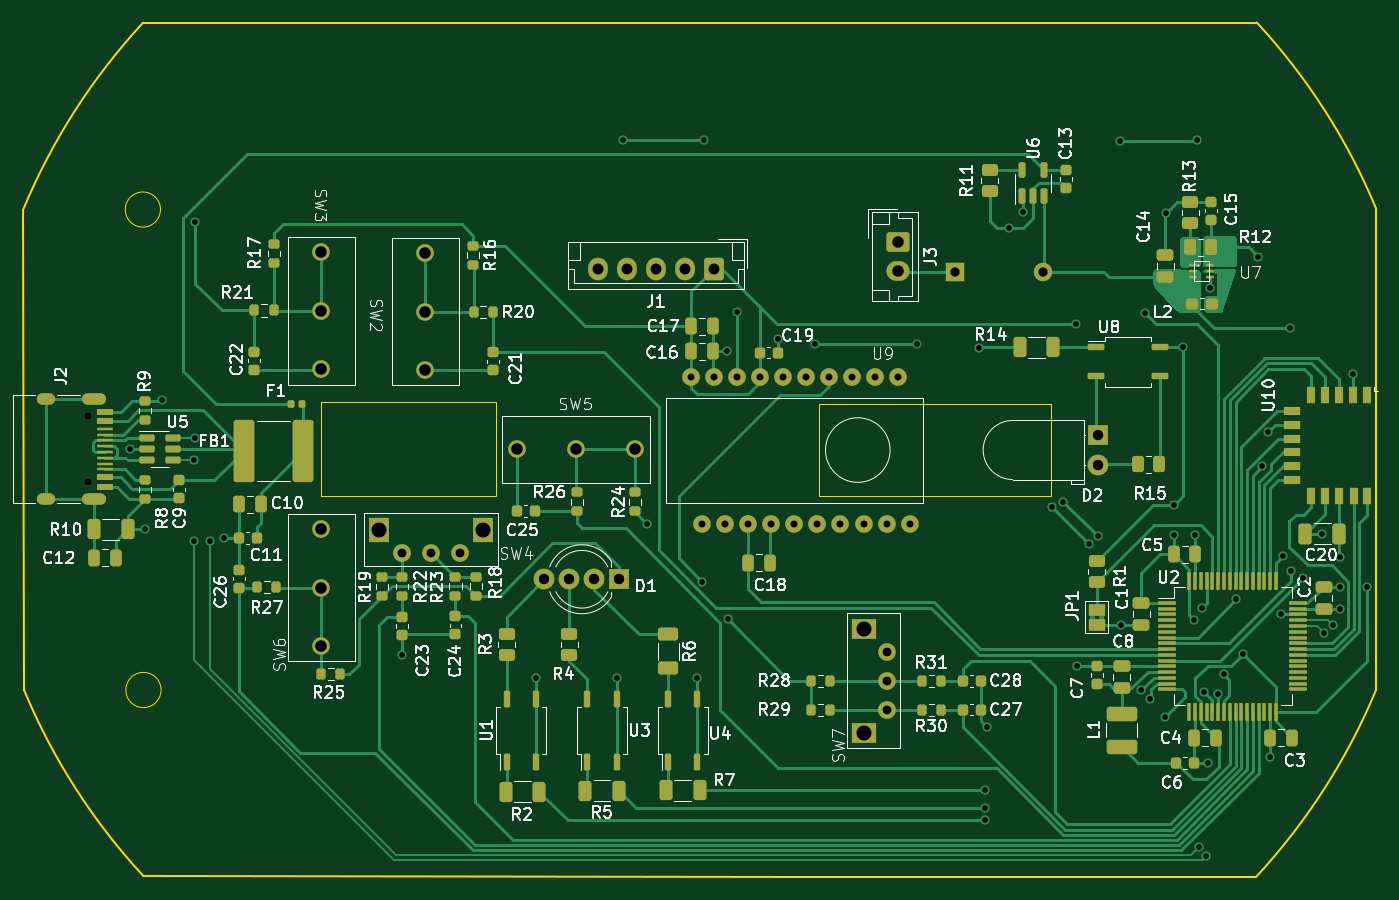
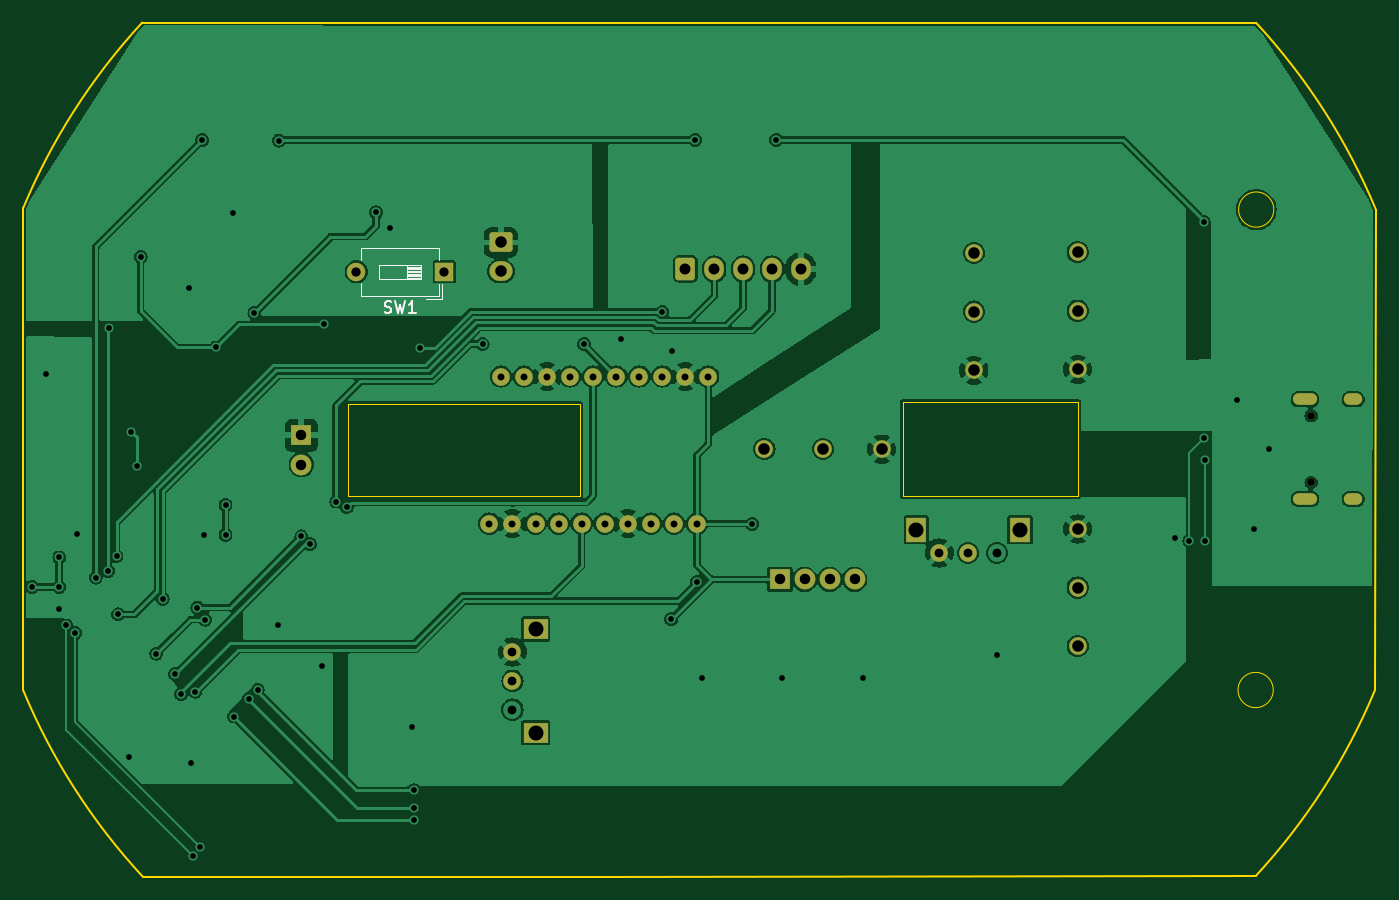
Circuit board: 11 layer files. Board 117.3 x 74.1 mm.
- bottom_copper: Computer Mouse-B_Cu.gbr (164141 bytes)
- bottom_mask: Computer Mouse-B_Mask.gbr (3410 bytes)
- paste: Computer Mouse-B_Paste.gbr (457 bytes)
- bottom_silk: Computer Mouse-B_Silkscreen.gbr (3074 bytes)
- outline: Computer Mouse-Edge_Cuts.gbr (1666 bytes)
- top_copper: Computer Mouse-F_Cu.gbr (64114 bytes)
- top_mask: Computer Mouse-F_Mask.gbr (14980 bytes)
- paste: Computer Mouse-F_Paste.gbr (12390 bytes)
- top_silk: Computer Mouse-F_Silkscreen.gbr (142293 bytes)
- drill: Computer Mouse-NPTH.drl (495 bytes)
- drill: Computer Mouse-PTH.drl (2920 bytes)

=== bottom_copper: Computer Mouse-B_Cu.gbr (164141 bytes, source omitted) ===
=== bottom_mask: Computer Mouse-B_Mask.gbr ===
%TF.GenerationSoftware,KiCad,Pcbnew,7.0.8*%
%TF.CreationDate,2024-01-02T21:28:18+01:00*%
%TF.ProjectId,Computer Mouse,436f6d70-7574-4657-9220-4d6f7573652e,rev?*%
%TF.SameCoordinates,Original*%
%TF.FileFunction,Soldermask,Bot*%
%TF.FilePolarity,Negative*%
%FSLAX46Y46*%
G04 Gerber Fmt 4.6, Leading zero omitted, Abs format (unit mm)*
G04 Created by KiCad (PCBNEW 7.0.8) date 2024-01-02 21:28:18*
%MOMM*%
%LPD*%
G01*
G04 APERTURE LIST*
G04 Aperture macros list*
%AMRoundRect*
0 Rectangle with rounded corners*
0 $1 Rounding radius*
0 $2 $3 $4 $5 $6 $7 $8 $9 X,Y pos of 4 corners*
0 Add a 4 corners polygon primitive as box body*
4,1,4,$2,$3,$4,$5,$6,$7,$8,$9,$2,$3,0*
0 Add four circle primitives for the rounded corners*
1,1,$1+$1,$2,$3*
1,1,$1+$1,$4,$5*
1,1,$1+$1,$6,$7*
1,1,$1+$1,$8,$9*
0 Add four rect primitives between the rounded corners*
20,1,$1+$1,$2,$3,$4,$5,0*
20,1,$1+$1,$4,$5,$6,$7,0*
20,1,$1+$1,$6,$7,$8,$9,0*
20,1,$1+$1,$8,$9,$2,$3,0*%
G04 Aperture macros list end*
%ADD10R,1.800000X2.100000*%
%ADD11C,1.524000*%
%ADD12R,1.800000X1.800000*%
%ADD13C,1.800000*%
%ADD14R,2.100000X1.800000*%
%ADD15C,0.650000*%
%ADD16O,2.100000X1.000000*%
%ADD17O,1.600000X1.000000*%
%ADD18RoundRect,0.250000X-0.750000X0.600000X-0.750000X-0.600000X0.750000X-0.600000X0.750000X0.600000X0*%
%ADD19O,2.000000X1.700000*%
%ADD20RoundRect,0.250000X0.600000X0.725000X-0.600000X0.725000X-0.600000X-0.725000X0.600000X-0.725000X0*%
%ADD21O,1.700000X1.950000*%
%ADD22R,1.600000X1.600000*%
%ADD23O,1.600000X1.600000*%
G04 APERTURE END LIST*
D10*
%TO.C,SW4*%
X109975000Y-107920000D03*
X118975000Y-107920000D03*
D11*
X114475000Y-109920000D03*
X116975000Y-109920000D03*
%TD*%
D12*
%TO.C,D1*%
X130790000Y-112200000D03*
D13*
X128631000Y-112200000D03*
X126472000Y-112200000D03*
X124313000Y-112200000D03*
%TD*%
D11*
%TO.C,SW2*%
X113975000Y-83920000D03*
X113975000Y-89000000D03*
X113975000Y-94080000D03*
%TD*%
%TO.C,SW5*%
X132135000Y-100920000D03*
X127055000Y-100920000D03*
X121975000Y-100920000D03*
%TD*%
D14*
%TO.C,SW7*%
X151975000Y-125500000D03*
X151975000Y-116500000D03*
D11*
X153975000Y-121000000D03*
X153975000Y-118500000D03*
%TD*%
D15*
%TO.C,J2*%
X84740000Y-98030000D03*
X84740000Y-103810000D03*
D16*
X85270000Y-96600000D03*
D17*
X81090000Y-96600000D03*
D16*
X85270000Y-105240000D03*
D17*
X81090000Y-105240000D03*
%TD*%
D18*
%TO.C,J3*%
X154975000Y-83000000D03*
D19*
X154975000Y-85500000D03*
%TD*%
D12*
%TO.C,D2*%
X172275000Y-99725000D03*
D13*
X172275000Y-102265000D03*
%TD*%
D11*
%TO.C,U9*%
X154975000Y-94625000D03*
X152975000Y-94625000D03*
X150975000Y-94625000D03*
X148975000Y-94625000D03*
X146975000Y-94625000D03*
X144975000Y-94625000D03*
X142975000Y-94625000D03*
X140975000Y-94625000D03*
X138975000Y-94625000D03*
X137000000Y-94625000D03*
X137975000Y-107375000D03*
X139975000Y-107375000D03*
X141975000Y-107375000D03*
X143975000Y-107375000D03*
X145975000Y-107375000D03*
X147975000Y-107375000D03*
X149975000Y-107375000D03*
X151975000Y-107375000D03*
X153975000Y-107375000D03*
X155975000Y-107375000D03*
%TD*%
%TO.C,SW3*%
X104975000Y-83840000D03*
X104975000Y-88920000D03*
X104975000Y-94000000D03*
%TD*%
%TO.C,SW6*%
X104975000Y-118000000D03*
X104975000Y-112920000D03*
X104975000Y-107840000D03*
%TD*%
D20*
%TO.C,J1*%
X138975000Y-85300000D03*
D21*
X136475000Y-85300000D03*
X133975000Y-85300000D03*
X131475000Y-85300000D03*
X128975000Y-85300000D03*
%TD*%
D22*
%TO.C,SW1*%
X159900000Y-85550000D03*
D23*
X167520000Y-85550000D03*
%TD*%
M02*

=== paste: Computer Mouse-B_Paste.gbr ===
%TF.GenerationSoftware,KiCad,Pcbnew,7.0.8*%
%TF.CreationDate,2024-01-02T21:28:18+01:00*%
%TF.ProjectId,Computer Mouse,436f6d70-7574-4657-9220-4d6f7573652e,rev?*%
%TF.SameCoordinates,Original*%
%TF.FileFunction,Paste,Bot*%
%TF.FilePolarity,Positive*%
%FSLAX46Y46*%
G04 Gerber Fmt 4.6, Leading zero omitted, Abs format (unit mm)*
G04 Created by KiCad (PCBNEW 7.0.8) date 2024-01-02 21:28:18*
%MOMM*%
%LPD*%
G01*
G04 APERTURE LIST*
G04 APERTURE END LIST*
M02*

=== bottom_silk: Computer Mouse-B_Silkscreen.gbr ===
%TF.GenerationSoftware,KiCad,Pcbnew,7.0.8*%
%TF.CreationDate,2024-01-02T21:28:18+01:00*%
%TF.ProjectId,Computer Mouse,436f6d70-7574-4657-9220-4d6f7573652e,rev?*%
%TF.SameCoordinates,Original*%
%TF.FileFunction,Legend,Bot*%
%TF.FilePolarity,Positive*%
%FSLAX46Y46*%
G04 Gerber Fmt 4.6, Leading zero omitted, Abs format (unit mm)*
G04 Created by KiCad (PCBNEW 7.0.8) date 2024-01-02 21:28:18*
%MOMM*%
%LPD*%
G01*
G04 APERTURE LIST*
%ADD10C,0.150000*%
%ADD11C,0.120000*%
G04 APERTURE END LIST*
D10*
X165043332Y-89067200D02*
X164900475Y-89114819D01*
X164900475Y-89114819D02*
X164662380Y-89114819D01*
X164662380Y-89114819D02*
X164567142Y-89067200D01*
X164567142Y-89067200D02*
X164519523Y-89019580D01*
X164519523Y-89019580D02*
X164471904Y-88924342D01*
X164471904Y-88924342D02*
X164471904Y-88829104D01*
X164471904Y-88829104D02*
X164519523Y-88733866D01*
X164519523Y-88733866D02*
X164567142Y-88686247D01*
X164567142Y-88686247D02*
X164662380Y-88638628D01*
X164662380Y-88638628D02*
X164852856Y-88591009D01*
X164852856Y-88591009D02*
X164948094Y-88543390D01*
X164948094Y-88543390D02*
X164995713Y-88495771D01*
X164995713Y-88495771D02*
X165043332Y-88400533D01*
X165043332Y-88400533D02*
X165043332Y-88305295D01*
X165043332Y-88305295D02*
X164995713Y-88210057D01*
X164995713Y-88210057D02*
X164948094Y-88162438D01*
X164948094Y-88162438D02*
X164852856Y-88114819D01*
X164852856Y-88114819D02*
X164614761Y-88114819D01*
X164614761Y-88114819D02*
X164471904Y-88162438D01*
X164138570Y-88114819D02*
X163900475Y-89114819D01*
X163900475Y-89114819D02*
X163709999Y-88400533D01*
X163709999Y-88400533D02*
X163519523Y-89114819D01*
X163519523Y-89114819D02*
X163281428Y-88114819D01*
X162376666Y-89114819D02*
X162948094Y-89114819D01*
X162662380Y-89114819D02*
X162662380Y-88114819D01*
X162662380Y-88114819D02*
X162757618Y-88257676D01*
X162757618Y-88257676D02*
X162852856Y-88352914D01*
X162852856Y-88352914D02*
X162948094Y-88400533D01*
D11*
%TO.C,SW1*%
X160060000Y-87900000D02*
X160060000Y-86590000D01*
X160060000Y-87900000D02*
X161443000Y-87900000D01*
X160300000Y-83440000D02*
X167121000Y-83440000D01*
X160300000Y-84510000D02*
X160300000Y-83440000D01*
X160300000Y-87660000D02*
X160300000Y-86590000D01*
X160300000Y-87660000D02*
X167121000Y-87660000D01*
X161900000Y-84915000D02*
X165520000Y-84915000D01*
X161900000Y-84985000D02*
X163106667Y-84985000D01*
X161900000Y-85105000D02*
X163106667Y-85105000D01*
X161900000Y-85225000D02*
X163106667Y-85225000D01*
X161900000Y-85345000D02*
X163106667Y-85345000D01*
X161900000Y-85465000D02*
X163106667Y-85465000D01*
X161900000Y-85585000D02*
X163106667Y-85585000D01*
X161900000Y-85705000D02*
X163106667Y-85705000D01*
X161900000Y-85825000D02*
X163106667Y-85825000D01*
X161900000Y-85945000D02*
X163106667Y-85945000D01*
X161900000Y-86065000D02*
X163106667Y-86065000D01*
X161900000Y-86185000D02*
X161900000Y-84915000D01*
X163106667Y-86185000D02*
X163106667Y-84915000D01*
X165520000Y-84915000D02*
X165520000Y-86185000D01*
X165520000Y-86185000D02*
X161900000Y-86185000D01*
X167121000Y-84560000D02*
X167121000Y-83440000D01*
X167121000Y-87660000D02*
X167121000Y-86540000D01*
%TD*%
M02*

=== outline: Computer Mouse-Edge_Cuts.gbr ===
%TF.GenerationSoftware,KiCad,Pcbnew,7.0.8*%
%TF.CreationDate,2024-01-02T21:28:18+01:00*%
%TF.ProjectId,Computer Mouse,436f6d70-7574-4657-9220-4d6f7573652e,rev?*%
%TF.SameCoordinates,Original*%
%TF.FileFunction,Profile,NP*%
%FSLAX46Y46*%
G04 Gerber Fmt 4.6, Leading zero omitted, Abs format (unit mm)*
G04 Created by KiCad (PCBNEW 7.0.8) date 2024-01-02 21:28:18*
%MOMM*%
%LPD*%
G01*
G04 APERTURE LIST*
%TA.AperFunction,Profile*%
%ADD10C,0.100000*%
%TD*%
%TA.AperFunction,Profile*%
%ADD11C,0.200000*%
%TD*%
G04 APERTURE END LIST*
D10*
X104950000Y-96800000D02*
X120100000Y-96800000D01*
X120100000Y-105000000D01*
X104950000Y-105000000D01*
X104950000Y-96800000D01*
D11*
X146000000Y-64000000D02*
X186067726Y-63937354D01*
X89506094Y-63963772D02*
X146000000Y-64000000D01*
D10*
X148100000Y-97000000D02*
X168200000Y-97000000D01*
X168200000Y-105000000D01*
X148100000Y-105000000D01*
X148100000Y-97000000D01*
D11*
X196399998Y-80050000D02*
G75*
G03*
X186067725Y-63937355I-50399998J-20950000D01*
G01*
D10*
X91023975Y-80150000D02*
G75*
G03*
X91023975Y-80150000I-1523975J0D01*
G01*
D11*
X186018276Y-137989743D02*
G75*
G03*
X196399999Y-121800000I-40259476J37240043D01*
G01*
X79200001Y-121800000D02*
G75*
G03*
X89532273Y-137912646I50399999J20950000D01*
G01*
D10*
X91076434Y-121800000D02*
G75*
G03*
X91076434Y-121800000I-1526434J0D01*
G01*
D11*
X79200000Y-121800000D02*
X79124378Y-80153522D01*
X196399999Y-80050000D02*
X196400000Y-96100000D01*
X186018284Y-137989750D02*
X146000000Y-138000000D01*
X89532273Y-137912646D02*
X146000000Y-138000000D01*
X196400000Y-96100000D02*
X196400000Y-121800000D01*
X89506094Y-63963772D02*
G75*
G03*
X79124379Y-80153522I40259506J-37240028D01*
G01*
M02*

=== top_copper: Computer Mouse-F_Cu.gbr (64114 bytes, source omitted) ===
=== top_mask: Computer Mouse-F_Mask.gbr (14980 bytes, source omitted) ===
=== paste: Computer Mouse-F_Paste.gbr (12390 bytes, source omitted) ===
=== top_silk: Computer Mouse-F_Silkscreen.gbr (142293 bytes, source omitted) ===
=== drill: Computer Mouse-NPTH.drl ===
M48
; DRILL file {KiCad 7.0.8} date Tue Jan  2 21:29:11 2024
; FORMAT={-:-/ absolute / metric / decimal}
; #@! TF.CreationDate,2024-01-02T21:29:11+01:00
; #@! TF.GenerationSoftware,Kicad,Pcbnew,7.0.8
; #@! TF.FileFunction,NonPlated,1,2,NPTH
FMAT,2
METRIC
; #@! TA.AperFunction,NonPlated,NPTH,ComponentDrill
T1C0.650
; #@! TA.AperFunction,NonPlated,NPTH,ComponentDrill
T2C1.300
%
G90
G05
T1
X84.74Y-98.03
X84.74Y-103.81
T2
X109.975Y-107.92
X118.975Y-107.92
X151.975Y-116.5
X151.975Y-125.5
T0
M30

=== drill: Computer Mouse-PTH.drl ===
M48
; DRILL file {KiCad 7.0.8} date Tue Jan  2 21:29:11 2024
; FORMAT={-:-/ absolute / metric / decimal}
; #@! TF.CreationDate,2024-01-02T21:29:11+01:00
; #@! TF.GenerationSoftware,Kicad,Pcbnew,7.0.8
; #@! TF.FileFunction,Plated,1,2,PTH
FMAT,2
METRIC
; #@! TA.AperFunction,Plated,PTH,ViaDrill
T1C0.500
; #@! TA.AperFunction,Plated,PTH,ComponentDrill
T2C0.600
; #@! TA.AperFunction,Plated,PTH,ComponentDrill
T3C0.762
; #@! TA.AperFunction,Plated,PTH,ComponentDrill
T4C0.800
; #@! TA.AperFunction,Plated,PTH,ComponentDrill
T5C0.900
; #@! TA.AperFunction,Plated,PTH,ComponentDrill
T6C0.950
; #@! TA.AperFunction,Plated,PTH,ComponentDrill
T7C1.000
%
G90
G05
T1
X88.374Y-100.9
X89.67Y-107.85
X91.15Y-96.7
X93.95Y-101.85
X93.95Y-108.85
X94.0Y-99.95
X94.05Y-81.25
X95.3Y-108.85
X96.51Y-108.6
X111.95Y-118.8
X123.57Y-120.78
X130.57Y-120.78
X131.12Y-74.1
X133.2Y-107.4
X137.58Y-120.78
X137.975Y-112.425
X138.14Y-74.11
X140.16Y-92.45
X140.212Y-115.656
X141.0Y-89.025
X144.53Y-91.39
X147.76Y-91.825
X156.57Y-91.82
X162.0Y-92.15
X162.5Y-130.5
X162.5Y-132.0
X162.5Y-133.1
X162.7Y-125.05
X164.592Y-81.788
X165.788Y-80.4
X168.35Y-105.95
X169.25Y-105.46
X170.35Y-90.1
X170.51Y-119.74
X171.54Y-109.16
X172.281Y-108.489
X174.244Y-74.168
X174.27Y-116.17
X176.062Y-121.812
X176.35Y-89.1
X176.825Y-122.575
X178.15Y-124.1
X178.17Y-80.44
X178.85Y-105.75
X178.85Y-108.35
X179.65Y-92.1
X180.6Y-115.7
X180.75Y-108.35
X180.883Y-74.133
X181.05Y-135.45
X181.3Y-114.65
X181.474Y-121.95
X181.683Y-136.224
X181.826Y-128.1
X182.05Y-86.95
X182.701Y-122.152
X183.22Y-120.424
X184.3Y-113.9
X184.85Y-118.65
X186.2Y-84.25
X186.55Y-102.4
X187.05Y-99.4
X187.25Y-127.6
X188.15Y-115.25
X188.3Y-110.2
X188.925Y-90.425
X189.025Y-111.475
X190.1Y-112.05
X191.75Y-108.25
X191.882Y-116.84
X192.65Y-116.2
X193.25Y-110.3
X193.25Y-114.75
X193.275Y-112.85
X194.4Y-94.4
X195.624Y-112.85
T2
X137.0Y-94.625
X137.975Y-107.375
X138.975Y-94.625
X139.975Y-107.375
X140.975Y-94.625
X141.975Y-107.375
X142.975Y-94.625
X143.975Y-107.375
X144.975Y-94.625
X145.975Y-107.375
X146.975Y-94.625
X147.975Y-107.375
X148.975Y-94.625
X149.975Y-107.375
X150.975Y-94.625
X151.975Y-107.375
X152.975Y-94.625
X153.975Y-107.375
X154.975Y-94.625
X155.975Y-107.375
T3
X111.975Y-109.92
X114.475Y-109.92
X116.975Y-109.92
X153.975Y-118.5
X153.975Y-121.0
X153.975Y-123.5
T4
X159.9Y-85.55
X167.52Y-85.55
T5
X124.313Y-112.2
X126.472Y-112.2
X128.631Y-112.2
X130.79Y-112.2
X172.275Y-99.725
X172.275Y-102.265
T6
X128.975Y-85.3
X131.475Y-85.3
X133.975Y-85.3
X136.475Y-85.3
X138.975Y-85.3
T7
X104.975Y-83.84
X104.975Y-88.92
X104.975Y-94.0
X104.975Y-107.84
X104.975Y-112.92
X104.975Y-118.0
X113.975Y-83.92
X113.975Y-89.0
X113.975Y-94.08
X121.975Y-100.92
X127.055Y-100.92
X132.135Y-100.92
X154.975Y-83.0
X154.975Y-85.5
T2
G00X81.39Y-96.6
M15
G01X80.79Y-96.6
M16
G05
G00X81.39Y-105.24
M15
G01X80.79Y-105.24
M16
G05
G00X85.82Y-96.6
M15
G01X84.72Y-96.6
M16
G05
G00X85.82Y-105.24
M15
G01X84.72Y-105.24
M16
G05
T0
M30

